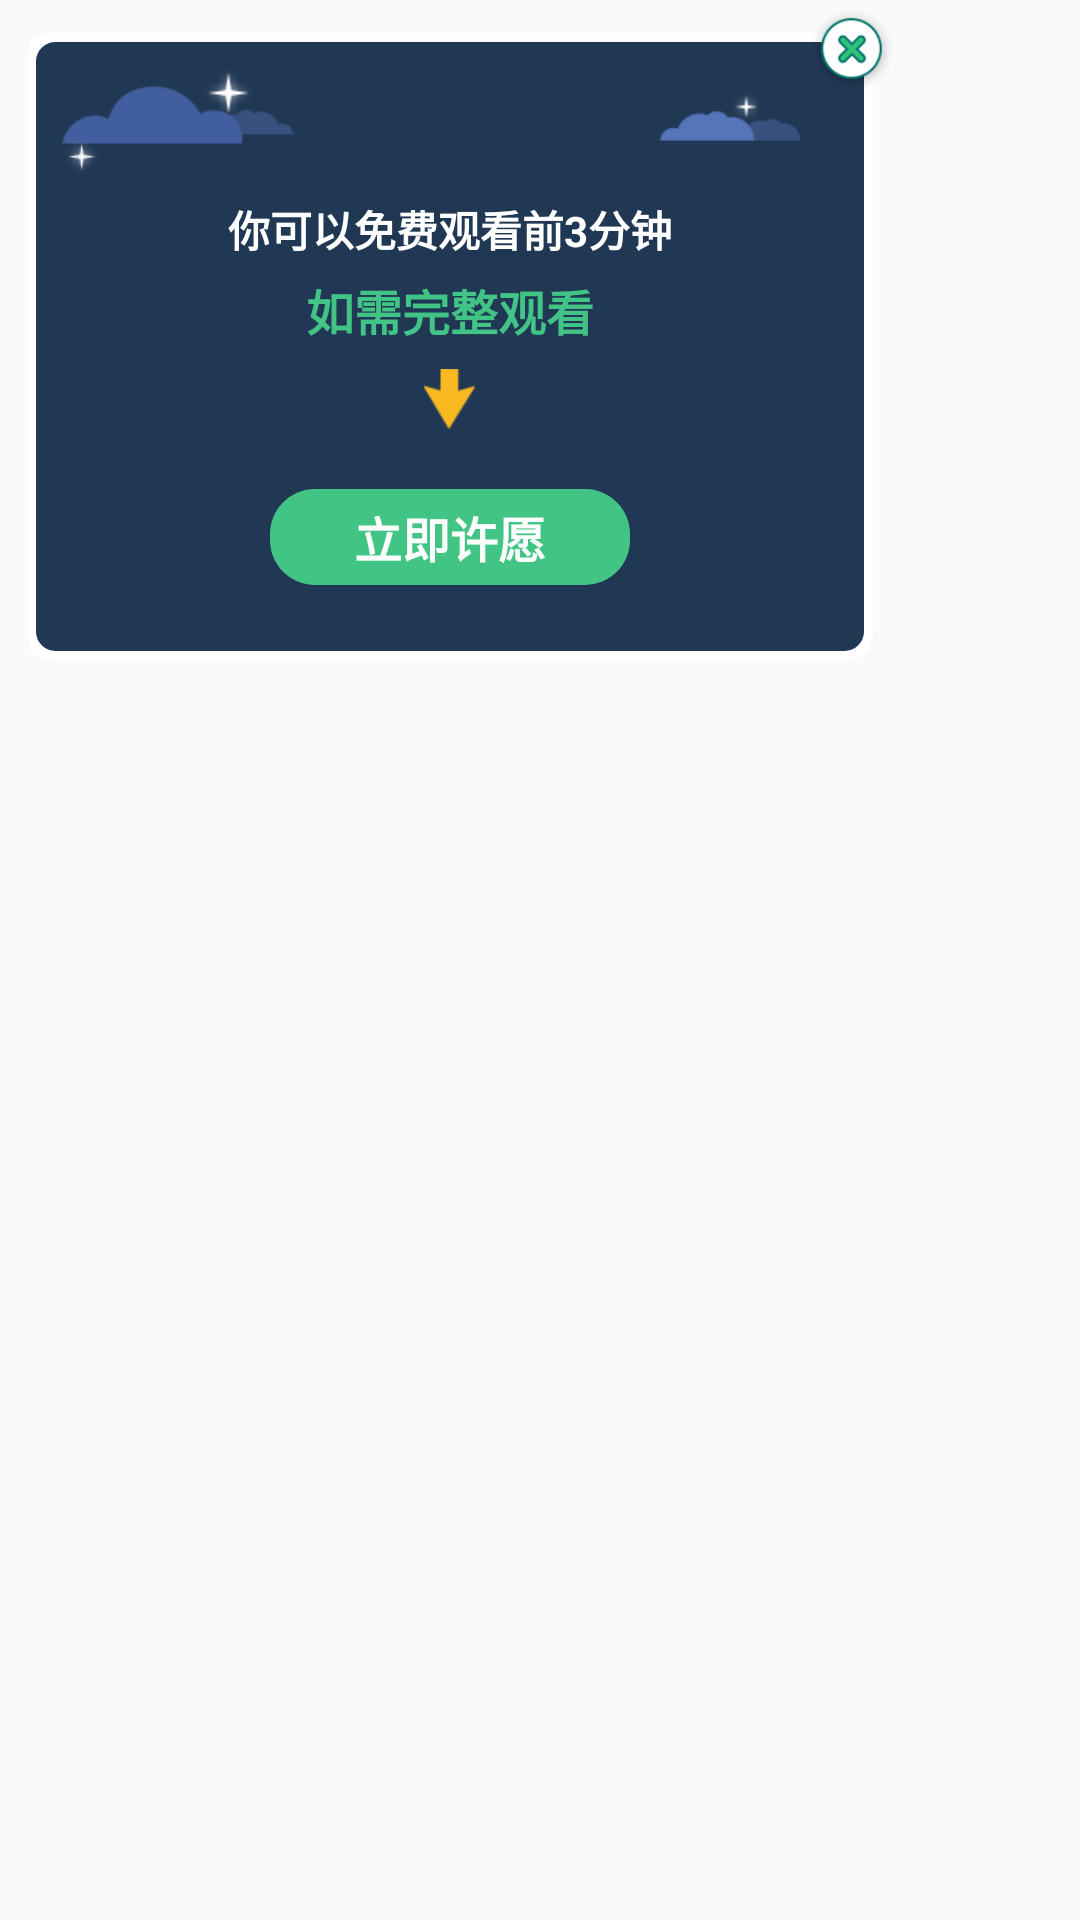

Here is an Android app screen rendered from its layout file. Give the layout XML and the strings, colors and styles it references.
<!-- AndroidManifest.xml: application theme AppTheme -->
<!-- res/layout/dialog_play_tip.xml -->
<?xml version="1.0" encoding="utf-8"?>
<LinearLayout xmlns:android="http://schemas.android.com/apk/res/android"
              android:layout_width="wrap_content"
              android:layout_height="wrap_content"
              android:orientation="vertical">

    <FrameLayout
        android:layout_width="300dp"
        android:layout_height="220dp">

        <ImageView
            android:layout_width="280dp"
            android:layout_height="209dp"
            android:scaleType="centerCrop"
            android:layout_gravity="center|bottom"
            android:src="@drawable/ic_pop"/>
        <View
            android:background="@drawable/play_video_pop_bg"
            android:layout_gravity="center|bottom"
            android:layout_width="282dp"
            android:layout_height="209dp"/>

        <ImageView
            android:clickable="true"
            android:id="@+id/close"
            android:layout_width="28dp"
            android:layout_height="28dp"
            android:layout_gravity="top|right"
            android:layout_marginRight="2dp"
            android:layout_marginTop="2dp"
            android:src="@drawable/ic_delete"/>

        <LinearLayout
            android:layout_width="match_parent"
            android:layout_height="wrap_content"
            android:layout_gravity="center|bottom"
            android:gravity="bottom|center"
            android:orientation="vertical">

            <TextView
                android:id="@id/content"
                android:layout_marginTop="9dp"
                android:text="你可以免费观看前3分钟"
                android:textStyle="bold"
                android:textSize="14dp"
                android:textColor="#ffffff"
                android:layout_width="wrap_content"
                android:layout_height="wrap_content"/>

            <TextView
                android:layout_marginTop="5dp"
                android:text="如需完整观看"
                android:textStyle="bold"
                android:textSize="16dp"
                android:textColor="#41C485"
                android:layout_width="wrap_content"
                android:layout_height="wrap_content"/>

            <ImageView
                android:layout_marginTop="8dp"
                android:layout_marginBottom="20dp"
                android:src="@drawable/ic_arrow"
                android:scaleType="centerCrop"
                android:layout_width="17dp"
                android:layout_height="20dp"/>
            <TextView
                android:id="@+id/wish"
                android:layout_width="120dp"
                android:layout_height="32dp"
                android:layout_marginBottom="25dp"
                android:background="@drawable/btn_play_video_pop_wish"
                android:clickable="true"
                android:gravity="center"
                android:text="立即许愿"
                android:textColor="#ffffff"
                android:textSize="16dp"
                android:textStyle="bold"/>
        </LinearLayout>
    </FrameLayout>
</LinearLayout>
<!-- resources referenced by this layout -->
<resources>
  <!-- drawable btn_play_video_pop_wish (drawable) -->
  <?xml version="1.0" encoding="utf-8"?>
  <selector xmlns:android="http://schemas.android.com/apk/res/android">
      <item android:state_pressed="true" android:drawable="@drawable/play_video_pop_wish_bg_press"/>
      <item android:drawable="@drawable/play_video_pop_wish_bg"/>
  </selector>
  <!-- drawable ic_arrow: png bitmap (drawable-xhdpi, 3272 bytes) -->
  <!-- drawable ic_delete: png bitmap (drawable-xhdpi, 6619 bytes) -->
  <!-- drawable ic_pop: png bitmap (drawable-xhdpi, 11001 bytes) -->
  <!-- drawable play_video_pop_bg (drawable) -->
  <?xml version="1.0" encoding="utf-8"?>
  <shape xmlns:android="http://schemas.android.com/apk/res/android"
         android:shape="rectangle">
      <stroke
          android:width="3dp"
          android:color="#ffffff"/>
      <corners android:radius="8dip"/>
  </shape>
  <style name="AppTheme" parent="Theme.AppCompat.Light.NoActionBar">
          
          <item name="colorPrimary">@color/colorPrimary</item>
          <item name="colorPrimaryDark">@color/colorPrimaryDark</item>
          <item name="colorAccent">@color/colorAccent</item>
      </style>
  <!-- drawable play_video_pop_wish_bg_press (drawable) -->
  <?xml version="1.0" encoding="utf-8"?>
  <shape xmlns:android="http://schemas.android.com/apk/res/android"
         android:shape="rectangle">
      <solid android:color="#9042c485"/>
      <corners android:radius="15dip"/>
  </shape>
  <!-- drawable play_video_pop_wish_bg (drawable) -->
  <?xml version="1.0" encoding="utf-8"?>
  <shape xmlns:android="http://schemas.android.com/apk/res/android"
         android:shape="rectangle">
      <solid android:color="#42c485"/>
      <corners android:radius="15dip"/>
  </shape>
  <color name="colorPrimary">#3F51B5</color>
  <color name="colorPrimaryDark">#303F9F</color>
  <color name="colorAccent">#FF4081</color>
</resources>
